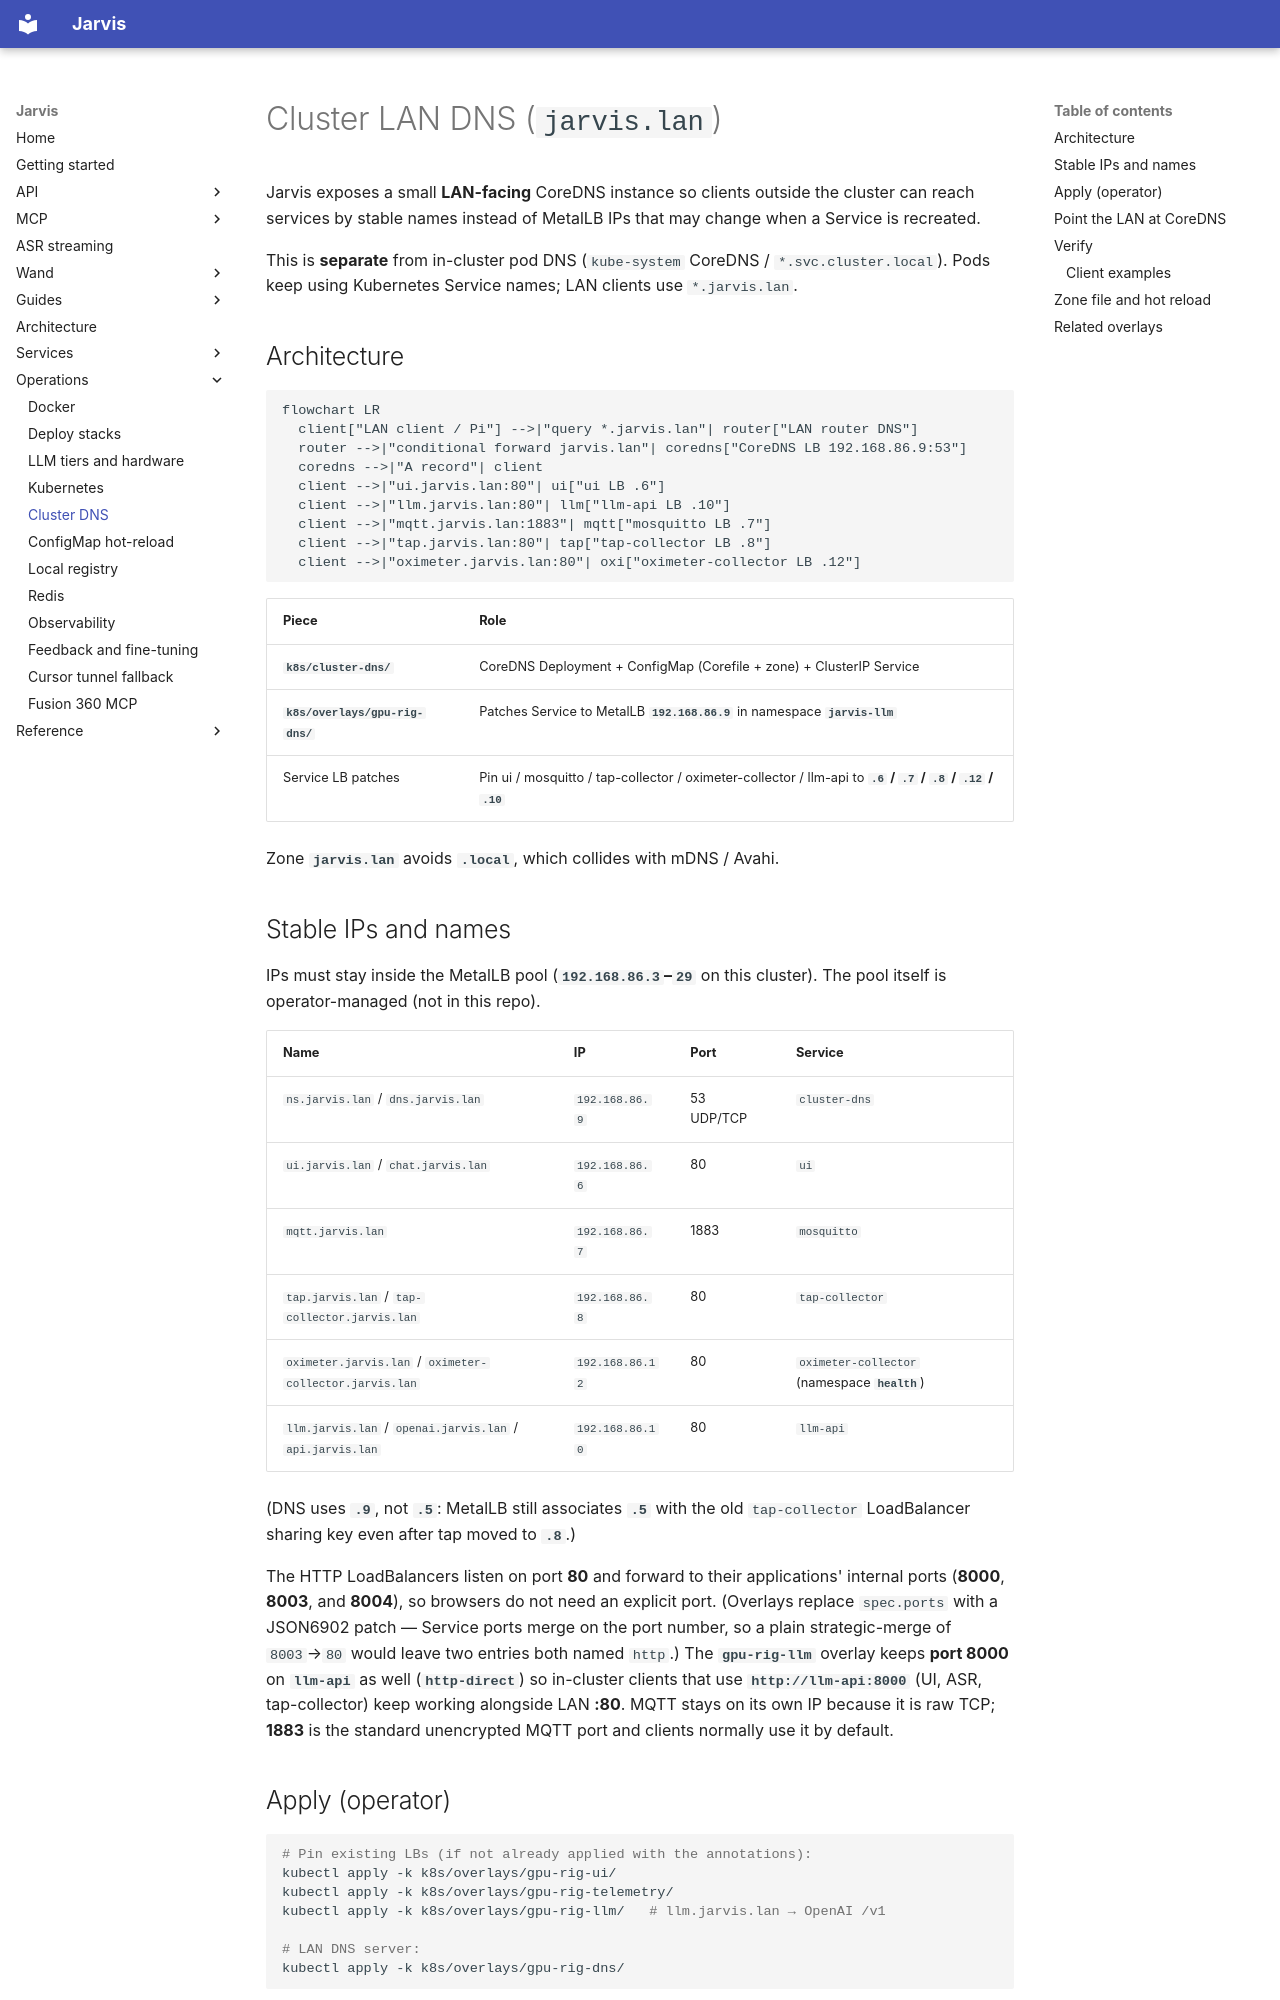

repository: kadders/jarvis · page: operations/cluster-dns/index.html · generator: mkdocs

# Cluster LAN DNS (`jarvis.lan`)

Jarvis exposes a small **LAN-facing** CoreDNS instance so clients outside the
cluster can reach services by stable names instead of MetalLB IPs that may
change when a Service is recreated.

This is **separate** from in-cluster pod DNS (`kube-system` CoreDNS /
`*.svc.cluster.local`). Pods keep using Kubernetes Service names; LAN clients
use `*.jarvis.lan`.

## Architecture

```mermaid
flowchart LR
  client["LAN client / Pi"] -->|"query *.jarvis.lan"| router["LAN router DNS"]
  router -->|"conditional forward jarvis.lan"| coredns["CoreDNS LB 192.168.86.9:53"]
  coredns -->|"A record"| client
  client -->|"ui.jarvis.lan:80"| ui["ui LB .6"]
  client -->|"llm.jarvis.lan:80"| llm["llm-api LB .10"]
  client -->|"mqtt.jarvis.lan:1883"| mqtt["mosquitto LB .7"]
  client -->|"tap.jarvis.lan:80"| tap["tap-collector LB .8"]
  client -->|"oximeter.jarvis.lan:80"| oxi["oximeter-collector LB .12"]
```

| Piece | Role |
| ----- | ---- |
| **`k8s/cluster-dns/`** | CoreDNS Deployment + ConfigMap (Corefile + zone) + ClusterIP Service |
| **`k8s/overlays/gpu-rig-dns/`** | Patches Service to MetalLB **`192.168.86.9`** in namespace **`jarvis-llm`** |
| Service LB patches | Pin ui / mosquitto / tap-collector / oximeter-collector / llm-api to **`.6` / `.7` / `.8` / `.12` / `.10`** |

Zone **`jarvis.lan`** avoids **`.local`**, which collides with mDNS / Avahi.
